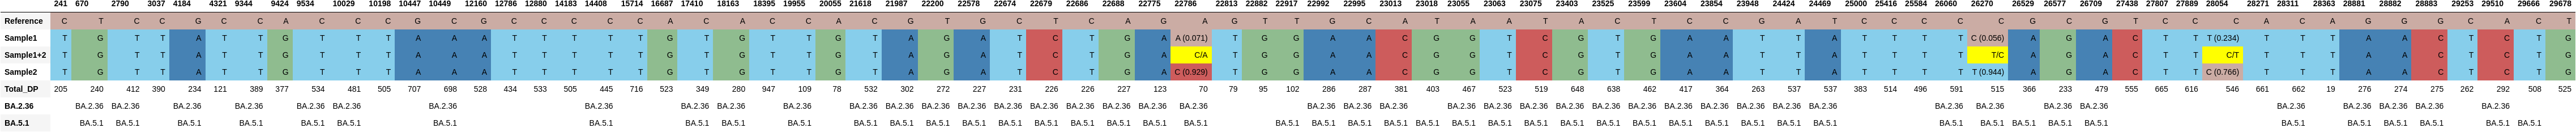

Values plotted in this chart, from the file beside it:
, 241, 670, 2790, 3037, 4184, 4321, 9344, 9424, 9534, 10029, 10198, 10447, 10449, 12160, 12786, 12880, 14183, 14408, 15714, 16687, 17410, 18163, 18395
Reference, C, T, C, C, G, C, C, A, C, C, C, G, C, G, C, C, C, C, C, A, C, A, C
Sample1, T, G, T, T, A, T, T, G, T, T, T, A, A, A, T, T, T, T, T, G, T, G, T
Sample1+2, T, G, T, T, A, T, T, G, T, T, T, A, A, A, T, T, T, T, T, G, T, G, T
Sample2, T, G, T, T, A, T, T, G, T, T, T, A, A, A, T, T, T, T, T, G, T, G, T
Total_DP, 205, 240, 412, 390, 234, 121, 389, 377, 534, 481, 505, 707, 698, 528, 434, 533, 505, 445, 716, 523, 349, 280, 947
BA.2.36, , BA.2.36, BA.2.36, , BA.2.36, , BA.2.36, , BA.2.36, BA.2.36, , , BA.2.36, , , , , BA.2.36, , , BA.2.36, BA.2.36, 
BA.5.1, , BA.5.1, BA.5.1, , BA.5.1, , BA.5.1, , BA.5.1, BA.5.1, , , BA.5.1, , , , , BA.5.1, , , BA.5.1, BA.5.1, 
